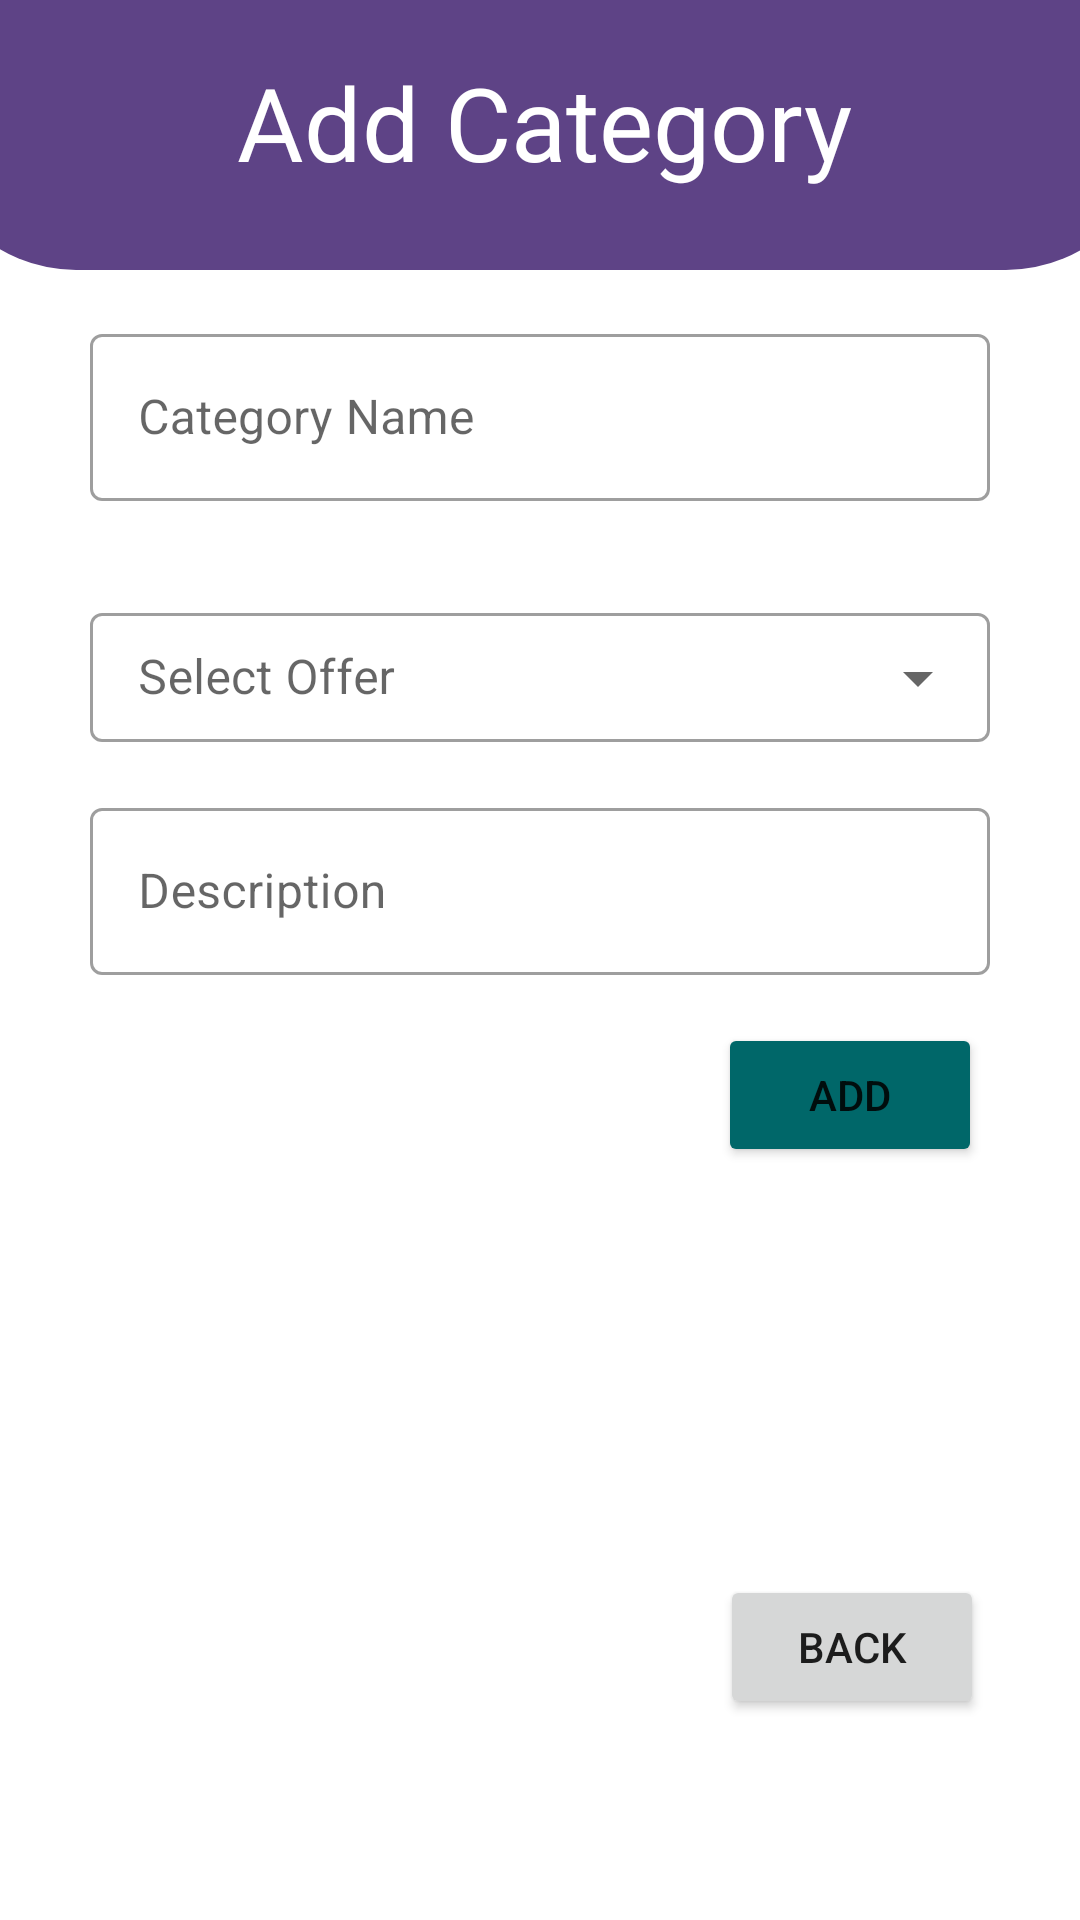

Here is an Android app screen rendered from its layout file. Give the layout XML and the strings, colors and styles it references.
<!-- AndroidManifest.xml: application theme AppTheme -->
<!-- res/layout/activity_add_category.xml -->
<?xml version="1.0" encoding="utf-8"?>
<androidx.constraintlayout.widget.ConstraintLayout xmlns:android="http://schemas.android.com/apk/res/android"
    xmlns:app="http://schemas.android.com/apk/res-auto"
    xmlns:tools="http://schemas.android.com/tools"
    android:id="@+id/main"
    android:layout_width="match_parent"
    android:layout_height="match_parent"
    tools:context=".Activity.Add_category">

    <RelativeLayout
        android:id="@+id/relativeLayout2"
        android:layout_width="410dp"
        android:layout_height="90dp"
        android:background="@drawable/half_circle"
        android:orientation="vertical"
        app:layout_constraintEnd_toEndOf="parent"
        app:layout_constraintStart_toStartOf="parent"
        app:layout_constraintTop_toTopOf="parent">

        <TextView
            android:id="@+id/textView4"
            android:layout_width="248dp"
            android:layout_height="51dp"
            android:layout_alignParentStart="true"
            android:layout_alignParentTop="true"
            android:layout_alignParentEnd="true"
            android:layout_alignParentBottom="true"
            android:layout_marginStart="82dp"
            android:layout_marginTop="18dp"
            android:layout_marginEnd="80dp"
            android:layout_marginBottom="21dp"
            android:fontFamily="@font/roboto_medium"
            android:text="Add Category"
            android:textAlignment="center"
            android:textAllCaps="false"
            android:textColor="#fff"
            android:textSize="34sp" />
    </RelativeLayout>

    <com.google.android.material.textfield.TextInputLayout
        android:id="@+id/categoryName"
        style="@style/Widget.MaterialComponents.TextInputLayout.OutlinedBox"
        android:layout_width="0dp"
        android:layout_height="wrap_content"
        android:layout_marginStart="30dp"
        android:layout_marginTop="16dp"
        android:layout_marginEnd="30dp"

        android:hint="Category Name"

        app:layout_constraintEnd_toEndOf="parent"
        app:layout_constraintStart_toStartOf="parent"
        app:layout_constraintTop_toBottomOf="@+id/relativeLayout2">

        <com.google.android.material.textfield.TextInputEditText
            android:id="@+id/categoryNameInput"
            android:layout_width="match_parent"
            android:layout_height="wrap_content"
            android:inputType="text" />
    </com.google.android.material.textfield.TextInputLayout>

    <com.google.android.material.textfield.TextInputLayout
        android:id="@+id/selectOfferDropdown"
        style="@style/Widget.MaterialComponents.TextInputLayout.OutlinedBox.Dense.ExposedDropdownMenu"
        android:layout_width="0dp"
        android:layout_height="49dp"
        android:layout_marginStart="30dp"
        android:layout_marginTop="32dp"
        android:layout_marginEnd="30dp"
        android:hint="Select Offer"
        app:layout_constraintEnd_toEndOf="parent"
        app:layout_constraintHorizontal_bias="0.0"
        app:layout_constraintStart_toStartOf="parent"
        app:layout_constraintTop_toBottomOf="@+id/categoryName"
        tools:ignore="MissingConstraints">

        <AutoCompleteTextView
            android:id="@+id/CategoryOfferDropdown"
            android:layout_width="match_parent"
            android:layout_height="43dp"
            android:inputType="textAutoComplete" />
    </com.google.android.material.textfield.TextInputLayout>

    <com.google.android.material.textfield.TextInputLayout
        android:id="@+id/description"
        style="@style/Widget.MaterialComponents.TextInputLayout.OutlinedBox"
        android:layout_width="0dp"
        android:layout_height="wrap_content"
        android:layout_marginStart="30dp"
        android:layout_marginTop="16dp"
        android:layout_marginEnd="30dp"
        android:hint="Description"

        app:layout_constraintEnd_toEndOf="parent"
        app:layout_constraintStart_toStartOf="parent"
        app:layout_constraintTop_toBottomOf="@+id/selectOfferDropdown">

        <com.google.android.material.textfield.TextInputEditText
            android:id="@+id/descriptionInput"
            android:layout_width="match_parent"
            android:layout_height="wrap_content"
            android:inputType="text" />
    </com.google.android.material.textfield.TextInputLayout>

    <Button
        android:id="@+id/addBtn"
        android:layout_width="wrap_content"
        android:layout_height="wrap_content"
        android:layout_marginTop="16dp"
        android:text="Add"
        android:backgroundTint="@color/green"
        app:layout_constraintEnd_toEndOf="parent"
        app:layout_constraintHorizontal_bias="0.88"
        app:layout_constraintStart_toStartOf="parent"
        app:layout_constraintTop_toBottomOf="@+id/description" />

    <Button
        android:id="@+id/backHomeBtn"
        android:layout_width="wrap_content"
        android:layout_height="wrap_content"
        android:layout_marginTop="136dp"
        android:text="Back"
        app:layout_constraintEnd_toEndOf="parent"
        app:layout_constraintHorizontal_bias="0.882"
        app:layout_constraintStart_toStartOf="parent"
        app:layout_constraintTop_toBottomOf="@+id/addBtn" />


</androidx.constraintlayout.widget.ConstraintLayout>
<!-- resources referenced by this layout -->
<resources>
  <color name="green">#006769</color>
  <!-- drawable half_circle (drawable) -->
  <?xml version="1.0" encoding="utf-8"?>
  <shape xmlns:android="http://schemas.android.com/apk/res/android" android:shape="rectangle">
  <solid android:color="@color/purple"/>
      <corners android:bottomLeftRadius="50dp" android:bottomRightRadius="50dp"
          />
  </shape>
  <style name="AppTheme" parent="Theme.MaterialComponents.Light">
  
      </style>
  <color name="purple">#5E4386</color>
</resources>
